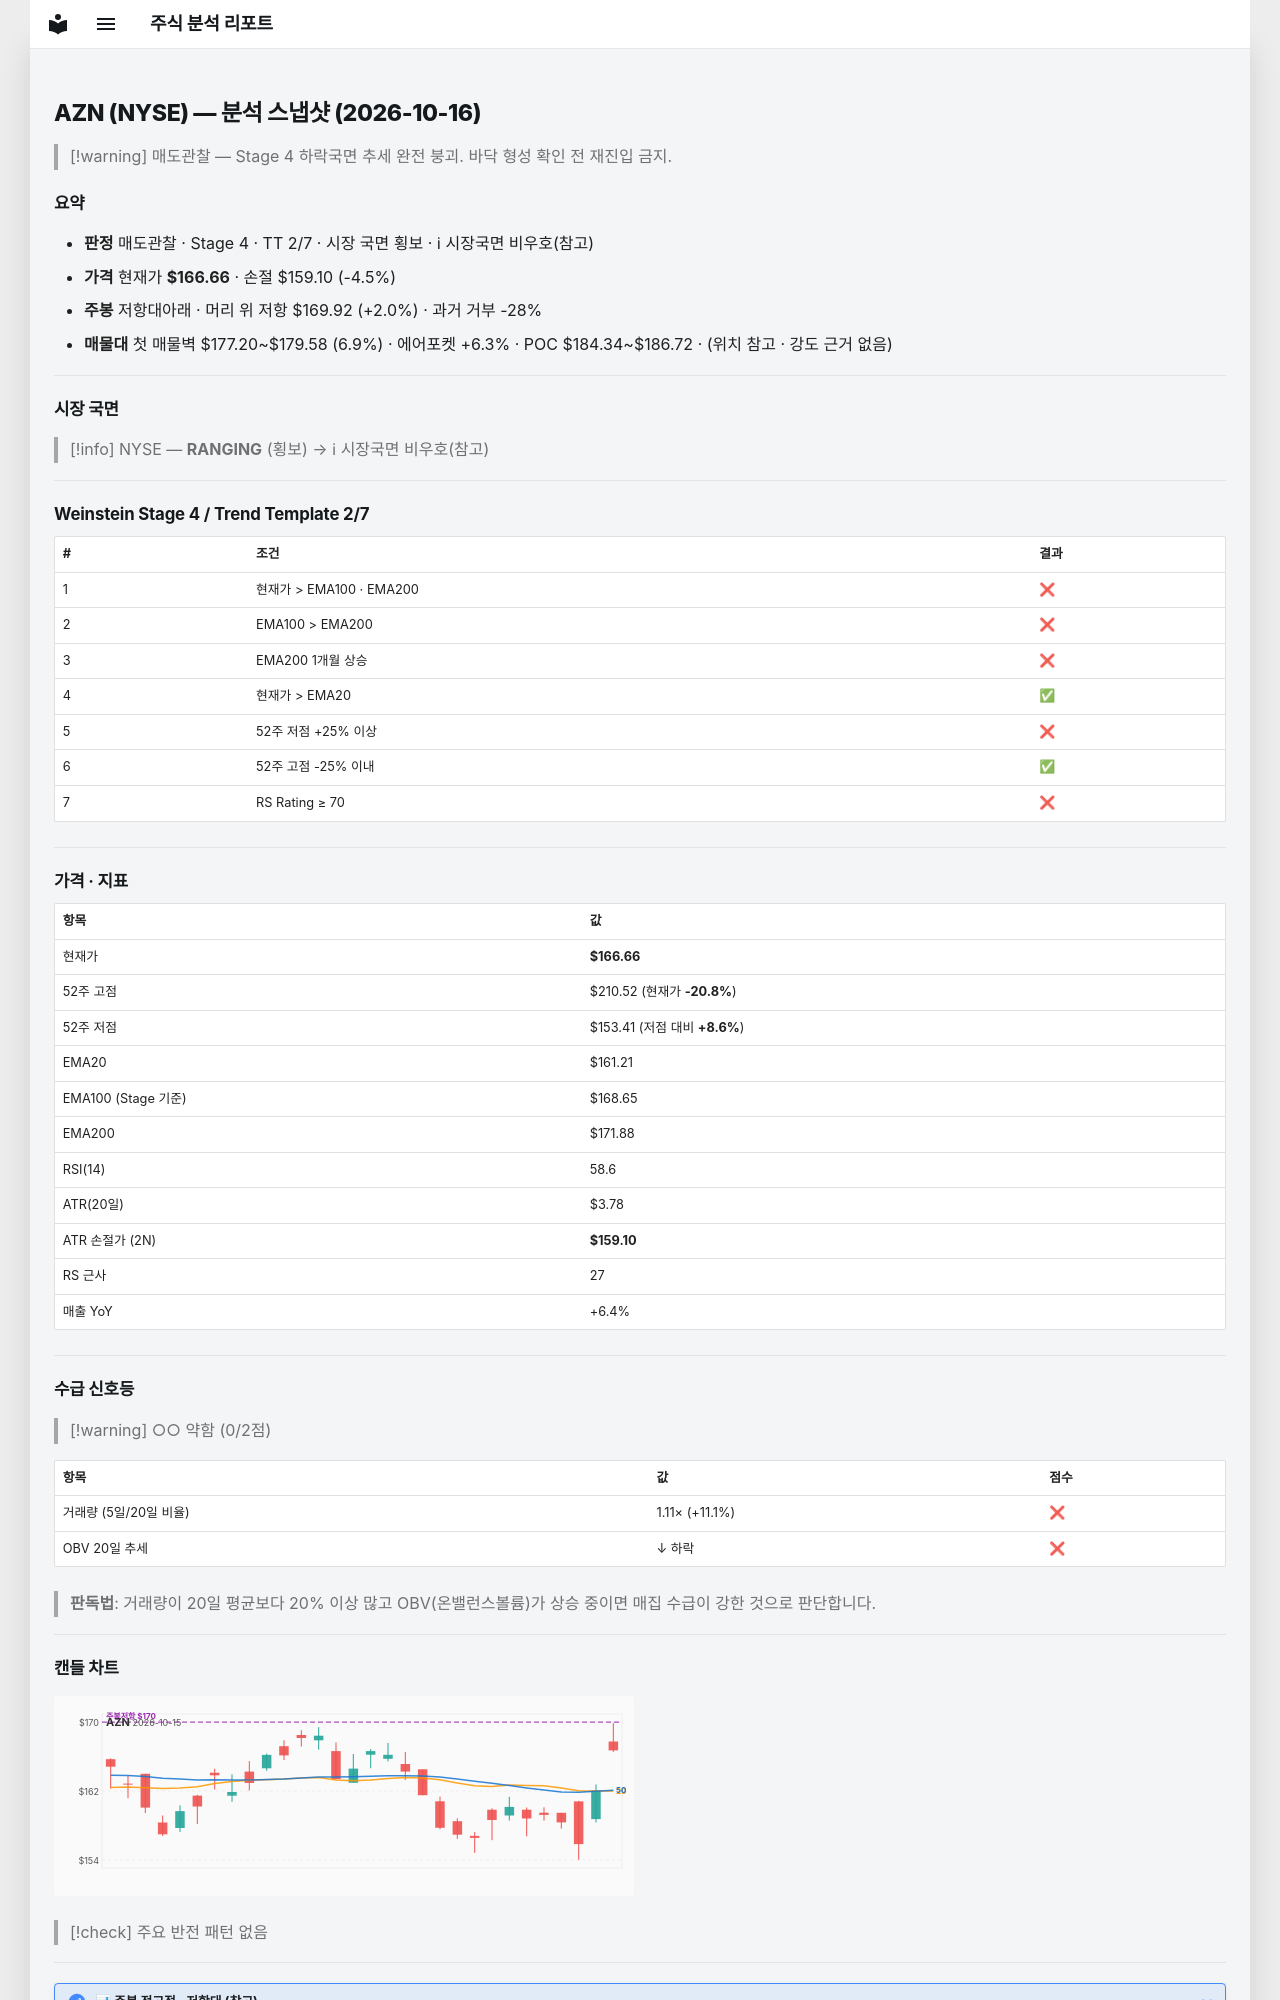

repository: soloandco/stock-reports · page: snapshots/AZN-2026-10-16/index.html · generator: mkdocs

---
type: analysis-snapshot
title: AZN 분석 스냅샷
ticker: AZN
market: NYSE
created: 2026-10-16
updated: 2026-10-16
bar-date: 2026-10-15
verdict: 매도관찰
real-rr: 0.43
sma50-gap-pct: 3.4
weekly-position: 저항대아래
weekly-overhead-price: 169.92
weekly-overhead-pct: 2.0
stage: 4
trend-template-score: 2
tt-max: 7
ma-set: ema-20-100-200
price: 166.66000366210938
stop-price: 159.10318174185423
market-regime: RANGING
supply-demand-score: 0/2
supply-demand-label: 약함
status: tracking
tags:
  - stock-agent
  - watchlist
  - AZN
  - analysis
related:
  - "[[analysis-template]]"
---

# AZN (NYSE) — 분석 스냅샷 (2026-10-16)

> [!warning] 매도관찰 — Stage 4 하락국면
> 추세 완전 붕괴. 바닥 형성 확인 전 재진입 금지.

## 요약

- **판정** 매도관찰 · Stage 4 · TT 2/7 · 시장 국면 횡보 · ℹ 시장국면 비우호(참고)
- **가격** 현재가 **$166.66** · 손절 $159.10 (-4.5%)
- **주봉** 저항대아래 · 머리 위 저항 $169.92 (+2.0%) · 과거 거부 -28%
- **매물대** 첫 매물벽 $177.20~$179.58 (6.9%) · 에어포켓 +6.3% · POC $184.34~$186.72 · (위치 참고 · 강도 근거 없음)

---

## 시장 국면

> [!info] NYSE — **RANGING** (횡보) → ℹ 시장국면 비우호(참고)

---

## Weinstein Stage 4 / Trend Template 2/7

| # | 조건 | 결과 |
|---|------|------|
| 1 | 현재가 > EMA100 · EMA200 | ❌ |
| 2 | EMA100 > EMA200 | ❌ |
| 3 | EMA200 1개월 상승 | ❌ |
| 4 | 현재가 > EMA20 | ✅ |
| 5 | 52주 저점 +25% 이상 | ❌ |
| 6 | 52주 고점 -25% 이내 | ✅ |
| 7 | RS Rating ≥ 70 | ❌ |

---

## 가격 · 지표

| 항목 | 값 |
|------|---|
| 현재가 | **$166.66** |
| 52주 고점 | $210.52 (현재가 **-20.8%**) |
| 52주 저점 | $153.41 (저점 대비 **+8.6%**) |
| EMA20 | $161.21 |
| EMA100 (Stage 기준) | $168.65 |
| EMA200 | $171.88 |
| RSI(14) | 58.6 |
| ATR(20일) | $3.78 |
| ATR 손절가 (2N) | **$159.10** |
| RS 근사 | 27 |
| 매출 YoY | +6.4% |

---
## 수급 신호등

> [!warning] ○○ 약함 (0/2점)

| 항목 | 값 | 점수 |
|------|------|------|
| 거래량 (5일/20일 비율) | 1.11× (+11.1%) | ❌ |
| OBV 20일 추세 | ↓ 하락 | ❌ |

> **판독법**: 거래량이 20일 평균보다 20% 이상 많고 OBV(온밸런스볼륨)가 상승 중이면 매집 수급이 강한 것으로 판단합니다.

---
